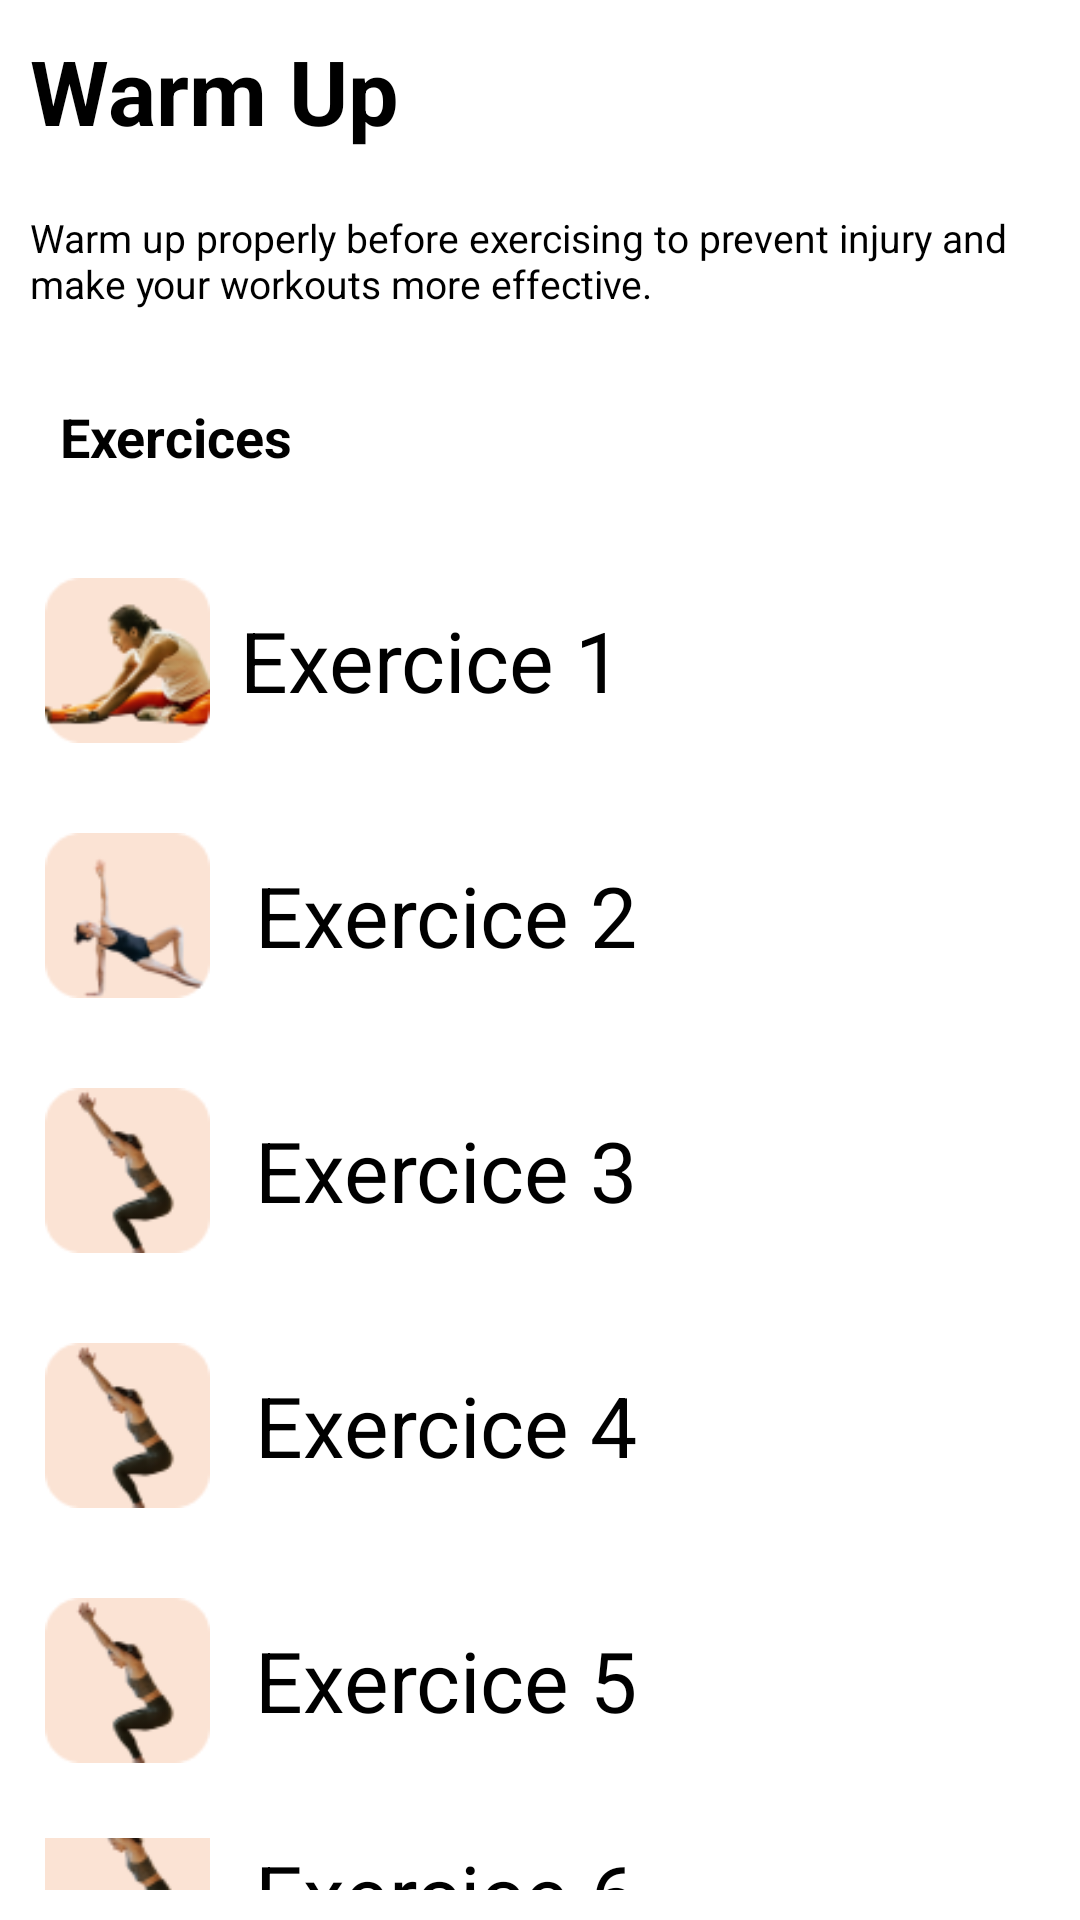

This screen was rendered from an Android layout file. Write that file and the resources it references.
<!-- AndroidManifest.xml: application theme Theme.StayStrongMaxime -->
<!-- res/layout/sheet_layout.xml -->
<?xml version="1.0" encoding="utf-8"?>
<LinearLayout xmlns:android="http://schemas.android.com/apk/res/android"
    xmlns:tools="http://schemas.android.com/tools"
    android:layout_width="match_parent"
    android:layout_height="match_parent"
    android:background="@drawable/rounded_dialog"
    android:orientation="vertical">

    <LinearLayout
        android:layout_width="match_parent"
        android:layout_height="wrap_content"
        android:gravity="center_vertical">


        <TextView
            android:layout_width="match_parent"
            android:layout_height="wrap_content"
            android:layout_gravity="left"
            android:gravity="left"
            android:padding="10dp"
            android:text="Warm Up"
            android:textColor="@color/black"
            android:textSize="30sp"
            android:textStyle="bold" />

    </LinearLayout>
    <LinearLayout
        android:layout_width="match_parent"
        android:layout_height="wrap_content"
        android:gravity="center_vertical">


        <TextView
            android:layout_width="match_parent"
            android:layout_height="wrap_content"
            android:layout_gravity="left"
            android:gravity="left"
            android:padding="10dp"
            android:text="Warm up properly before exercising to prevent injury and make your workouts more effective."
            android:textColor="@color/black"
            android:textSize="13sp" />

    </LinearLayout>

    <LinearLayout
        android:layout_width="match_parent"
        android:layout_height="wrap_content"
        android:gravity="center_vertical">


        <TextView
            android:layout_width="match_parent"
            android:layout_height="match_parent"
            android:layout_gravity="left|bottom"
            android:gravity="left|bottom"
            android:padding="20dp"
            android:text="Exercices"
            android:textColor="@color/black"
            android:textSize="18sp"
            android:textStyle="bold" />

    </LinearLayout>

    <LinearLayout
        android:layout_width="match_parent"
        android:layout_height="wrap_content"
        android:layout_margin="10dp"
        android:gravity="center_vertical">

        <ImageView
            android:layout_width="55dp"
            android:layout_height="55dp"
            android:layout_margin="5dp"
            android:background="@drawable/sport_1"
            />

        <TextView
            android:layout_width="match_parent"
            android:layout_height="wrap_content"
            android:paddingStart="5dp"
            android:paddingLeft="5dp"
            android:text="Exercice 1"
            android:textColor="@color/black"
            android:textSize="28sp" />


    </LinearLayout>

    <LinearLayout
        android:layout_width="match_parent"
        android:layout_height="wrap_content"
        android:layout_margin="10dp"
        android:gravity="center_vertical">

        <ImageView
            android:layout_width="55dp"
            android:layout_height="55dp"
            android:layout_margin="5dp"
            android:background="@drawable/sport_2"
            />

        <TextView
            android:layout_width="match_parent"
            android:layout_height="wrap_content"
            android:paddingStart="10dp"
            android:paddingLeft="10dp"
            android:text="Exercice 2"
            android:textColor="@color/black"
            android:textSize="28sp" />


    </LinearLayout>

    <LinearLayout
        android:layout_width="match_parent"
        android:layout_height="wrap_content"
        android:layout_margin="10dp"
        android:gravity="center_vertical">

        <ImageView
            android:layout_width="55dp"
            android:layout_height="55dp"
            android:layout_margin="5dp"
            android:background="@drawable/sport_3"
            />

        <TextView
            android:layout_width="match_parent"
            android:layout_height="wrap_content"
            android:paddingStart="10dp"
            android:paddingLeft="10dp"
            android:text="Exercice 3"
            android:textColor="@color/black"
            android:textSize="28sp" />


    </LinearLayout>

    <LinearLayout
        android:layout_width="match_parent"
        android:layout_height="wrap_content"
        android:layout_margin="10dp"
        android:gravity="center_vertical">

        <ImageView
            android:layout_width="55dp"
            android:layout_height="55dp"
            android:layout_margin="5dp"
            android:background="@drawable/sport_3"
            />

        <TextView
            android:layout_width="match_parent"
            android:layout_height="wrap_content"
            android:paddingStart="10dp"
            android:paddingLeft="10dp"
            android:text="Exercice 4"
            android:textColor="@color/black"
            android:textSize="28sp" />


    </LinearLayout>

    <LinearLayout
        android:layout_width="match_parent"
        android:layout_height="wrap_content"
        android:layout_margin="10dp"
        android:gravity="center_vertical">

        <ImageView
            android:layout_width="55dp"
            android:layout_height="55dp"
            android:layout_margin="5dp"
            android:background="@drawable/sport_3"
            />


        <TextView
            android:layout_width="match_parent"
            android:layout_height="wrap_content"
            android:paddingStart="10dp"
            android:paddingLeft="10dp"
            android:text="Exercice 5"
            android:textColor="@color/black"
            android:textSize="28sp" />


    </LinearLayout>
    <LinearLayout
        android:layout_width="match_parent"
        android:layout_height="wrap_content"
        android:layout_margin="10dp"
        android:gravity="center_vertical">

        <ImageView
            android:layout_width="55dp"
            android:layout_height="55dp"
            android:layout_margin="5dp"
            android:background="@drawable/sport_3"
            />


        <TextView
            android:layout_width="match_parent"
            android:layout_height="wrap_content"
            android:paddingStart="10dp"
            android:paddingLeft="10dp"
            android:text="Exercice 6"
            android:textColor="@color/black"
            android:textSize="28sp" />


    </LinearLayout>





</LinearLayout>
<!-- resources referenced by this layout -->
<resources>
  <!-- drawable sport_1: png bitmap (drawable, 6243 bytes) -->
  <!-- drawable sport_2: png bitmap (drawable, 3759 bytes) -->
  <!-- drawable sport_3: png bitmap (drawable, 3395 bytes) -->
  <style name="Theme.StayStrongMaxime" parent="Theme.MaterialComponents.DayNight.DarkActionBar">
          
          <item name="colorPrimary">@color/purple_500</item>
          <item name="colorPrimaryVariant">@color/purple_700</item>
          <item name="colorOnPrimary">@color/white</item>
          
          <item name="colorSecondary">@color/teal_200</item>
          <item name="colorSecondaryVariant">@color/teal_700</item>
          <item name="colorOnSecondary">@color/black</item>
          
          <item name="android:statusBarColor">?attr/colorPrimaryVariant</item>
          
      </style>
  <!-- not gathered from this repository: default colours our renderer supplied (Android Studio template values) -->
  <color name="purple_500">#FF6200EE</color>
  <color name="purple_700">#FF3700B3</color>
  <color name="teal_200">#FF03DAC5</color>
  <color name="teal_700">#FF018786</color>
  <color name="black">#FF000000</color>
  <color name="white">#FFFFFFFF</color>
</resources>
